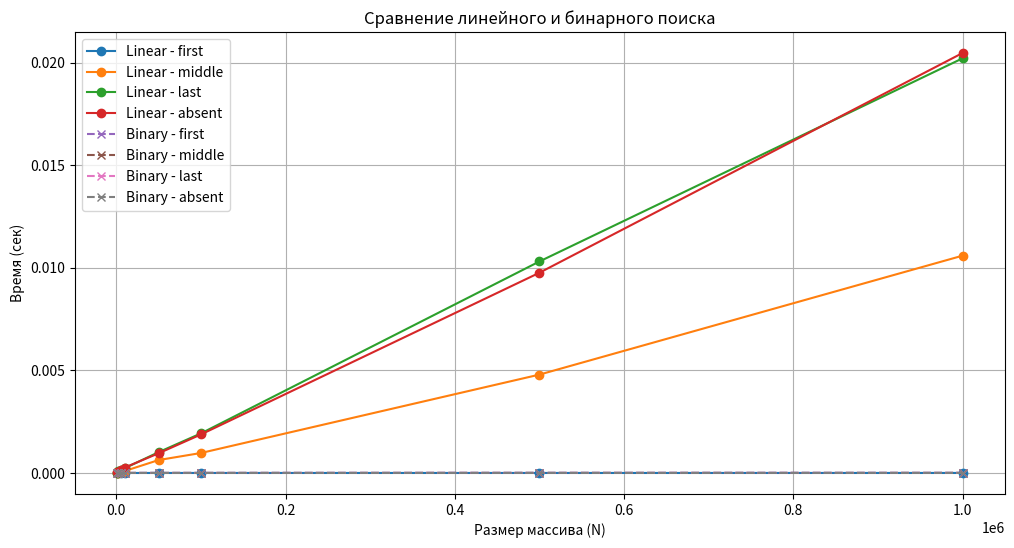
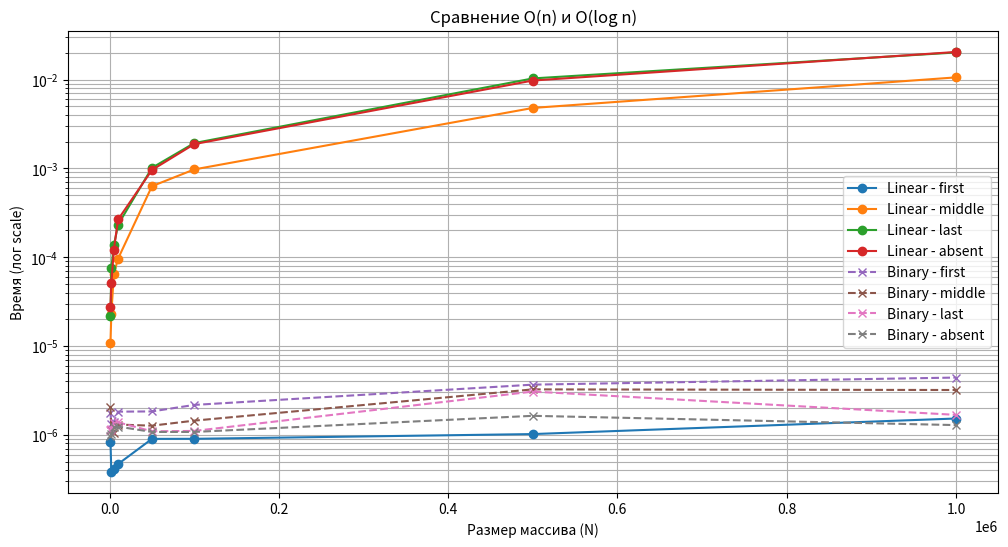

These charts were generated, in order, by the following Python code:
import time  # O(1)
import matplotlib.pyplot as plt  # O(1)


def linear_search(arr: list[int], target: int) -> int:
    """
    Линейный поиск элемента в массиве.
    Сложность: O(n)
    """
    for i in range(len(arr)):  # O(n)
        if arr[i] == target:  # O(1)
            return i  # O(1)
    return -1  # O(1)
# Общая сложность: O(n)


def binary_search(arr: list[int], target: int) -> int:
    """
    Бинарный поиск элемента в отсортированном массиве.
    Сложность: O(log n)
    """
    left = 0  # O(1)
    right = len(arr) - 1  # O(1)

    while left <= right:  # цикл — O(log n)
        mid = (left + right) // 2  # O(1)

        if arr[mid] == target:  # O(1)
            return mid  # O(1)
        elif arr[mid] < target:  # O(1)
            left = mid + 1  # O(1)
        else:
            right = mid - 1  # O(1)

    return -1  # O(1)
# Общая сложность: O(log n)


def generate_array(size: int) -> list[int]:
    """
    Генерация отсортированного массива [0, size-1].
    Сложность: O(n)
    """
    return list(range(size))  # O(n)


def measure_time(func, arr: list[int], target: int,
                 repeats: int = 5) -> float:
    """
    Замер среднего времени выполнения алгоритма.
    """
    total = 0.0  # O(1)

    for _ in range(repeats):  # O(repeats)
        start = time.perf_counter()  # O(1)
        func(arr, target)  # O(n) или O(log n)
        end = time.perf_counter()  # O(1)

        total += end - start  # O(1)

    return total / repeats  # O(1)


def run_experiments() -> dict:
    """
    Проведение экспериментов для линейного и бинарного поиска
    в четырёх сценариях: first, middle, last, absent.
    """
    sizes = [
        1000, 2000, 5000, 10_000, 50_000,
        100_000, 500_000, 1_000_000
    ]

    results = {
        'linear': {'first': [], 'middle': [], 'last': [], 'absent': []},
        'binary': {'first': [], 'middle': [], 'last': [], 'absent': []},
    }

    for size in sizes:  # O(k)
        arr = generate_array(size)  # O(n)

        # Линейный поиск
        results['linear']['first'].append(
            measure_time(linear_search, arr, arr[0])
        )
        results['linear']['middle'].append(
            measure_time(linear_search, arr, arr[size // 2])
        )
        results['linear']['last'].append(
            measure_time(linear_search, arr, arr[-1])
        )
        results['linear']['absent'].append(
            measure_time(linear_search, arr, -1)
        )

        # Бинарный поиск
        results['binary']['first'].append(
            measure_time(binary_search, arr, arr[0])
        )
        results['binary']['middle'].append(
            measure_time(binary_search, arr, arr[size // 2])
        )
        results['binary']['last'].append(
            measure_time(binary_search, arr, arr[-1])
        )
        results['binary']['absent'].append(
            measure_time(binary_search, arr, -1)
        )

    return {'sizes': sizes, 'results': results}


def plot_results(data: dict) -> None:
    """
    График в линейном масштабе.
    """
    sizes = data['sizes']
    results = data['results']

    plt.figure(figsize=(12, 6))  # O(1)

    for case, times in results['linear'].items():  # O(c)
        plt.plot(sizes, times, marker='o', label=f'Linear - {case}')  # O(k)

    for case, times in results['binary'].items():  # O(c)
        plt.plot(
            sizes,
            times,
            marker='x',
            linestyle='--',
            label=f'Binary - {case}'
        )  # O(k)

    plt.xlabel('Размер массива (N)')
    plt.ylabel('Время (сек)')
    plt.title('Сравнение линейного и бинарного поиска')
    plt.grid(True)
    plt.legend()
    plt.show()  # O(1)


def plot_results_log(data: dict) -> None:
    """
    График в логарифмическом масштабе по оси Y.
    """
    sizes = data['sizes']
    results = data['results']

    plt.figure(figsize=(12, 6))  # O(1)

    for case, times in results['linear'].items():
        plt.plot(sizes, times, marker='o', label=f'Linear - {case}')

    for case, times in results['binary'].items():
        plt.plot(
            sizes,
            times,
            marker='x',
            linestyle='--',
            label=f'Binary - {case}'
        )

    plt.xlabel('Размер массива (N)')
    plt.ylabel('Время (лог scale)')
    plt.title('Сравнение O(n) и O(log n)')
    plt.yscale('log')
    plt.grid(True, which='both')
    plt.legend()
    plt.show()


if __name__ == '__main__':
    data = run_experiments()

    print('Размеры массивов:', data['sizes'])
    print()

    for algo in ['linear', 'binary']:
        print(f'Алгоритм: {algo}')
        for case in ['first', 'middle', 'last', 'absent']:
            print(f'  {case:7}: {data["results"][algo][case]}')
        print()

    plot_results(data)
    plot_results_log(data)
